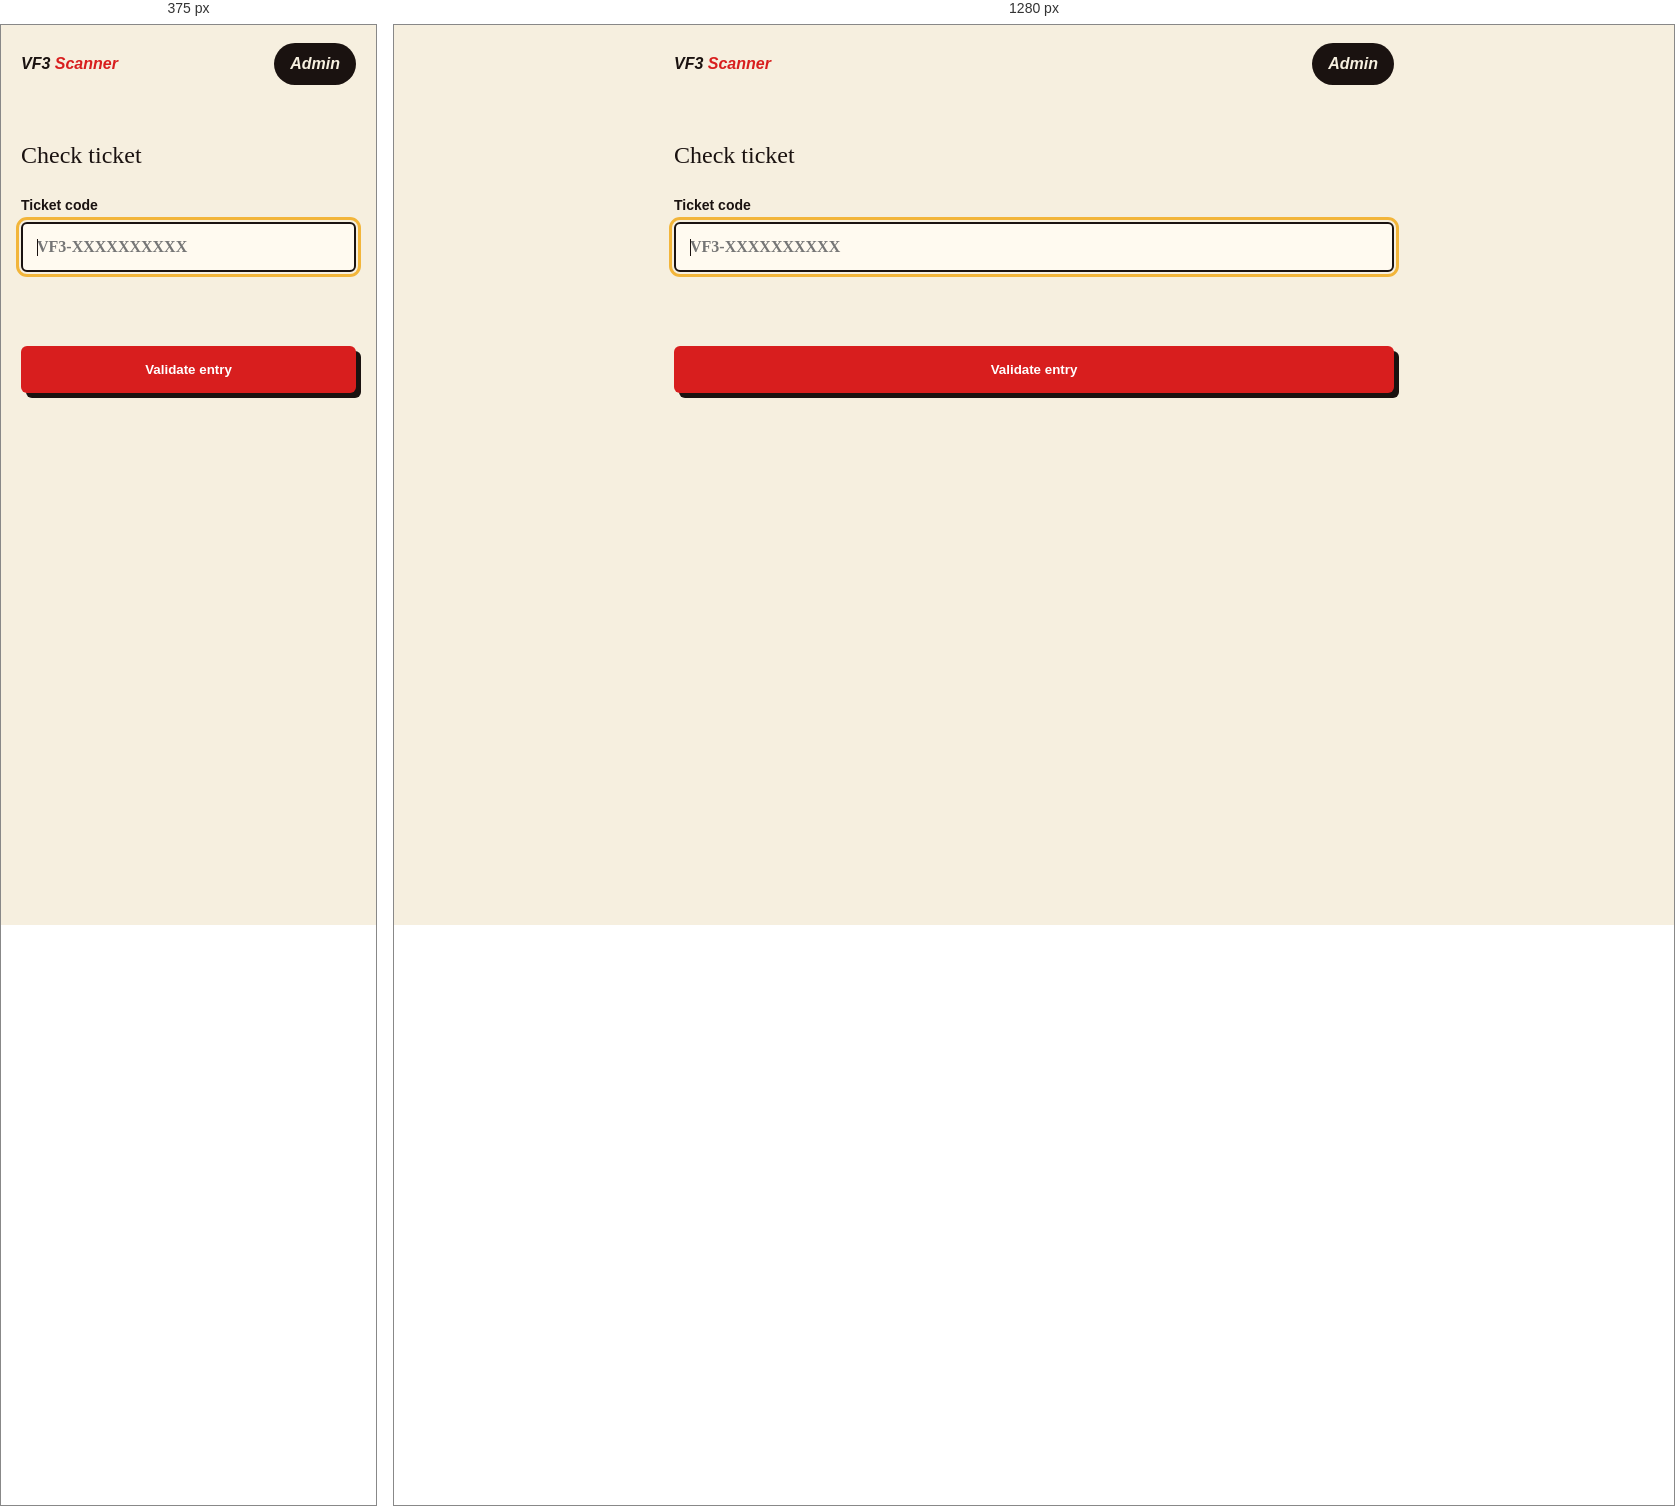
Rendered at 375 px and 1280 px, left to right.

<!-- file: scan.html -->
<!doctype html><html lang="en"><head><meta charset="utf-8"><meta name="viewport" content="width=device-width,initial-scale=1"><title>VF3 Scanner</title><link rel="stylesheet" href="styles.css"></head><body><main><header class="brand"><span>VF3 <b>Scanner</b></span><a href="admin.html">Admin</a></header><section><h1>Check ticket</h1><form id="scan-form"><label>Ticket code<input id="code" required placeholder="VF3-XXXXXXXXXX" autofocus></label><p class="err" id="result" role="status"></p><button class="cta">Validate entry</button></form></section></main><script>document.getElementById('scan-form').onsubmit=async function(e){e.preventDefault();var r=await fetch('/api/admin/scan',{method:'POST',headers:{'Content-Type':'application/json'},body:JSON.stringify({code:document.getElementById('code').value})}),d=await r.json();var out=document.getElementById('result');out.textContent=r.ok?'Valid ticket. Reference: '+d.reference:(d.error||'Invalid ticket');if(r.ok)document.getElementById('code').value=''};</script></body></html>

/* @media block from styles.css */
@media(max-width:520px){.cols{grid-template-columns:1fr}.stub{grid-template-columns:1fr 110px}.ticket .body{grid-template-columns:1fr}.ticket img{width:120px;height:120px}}